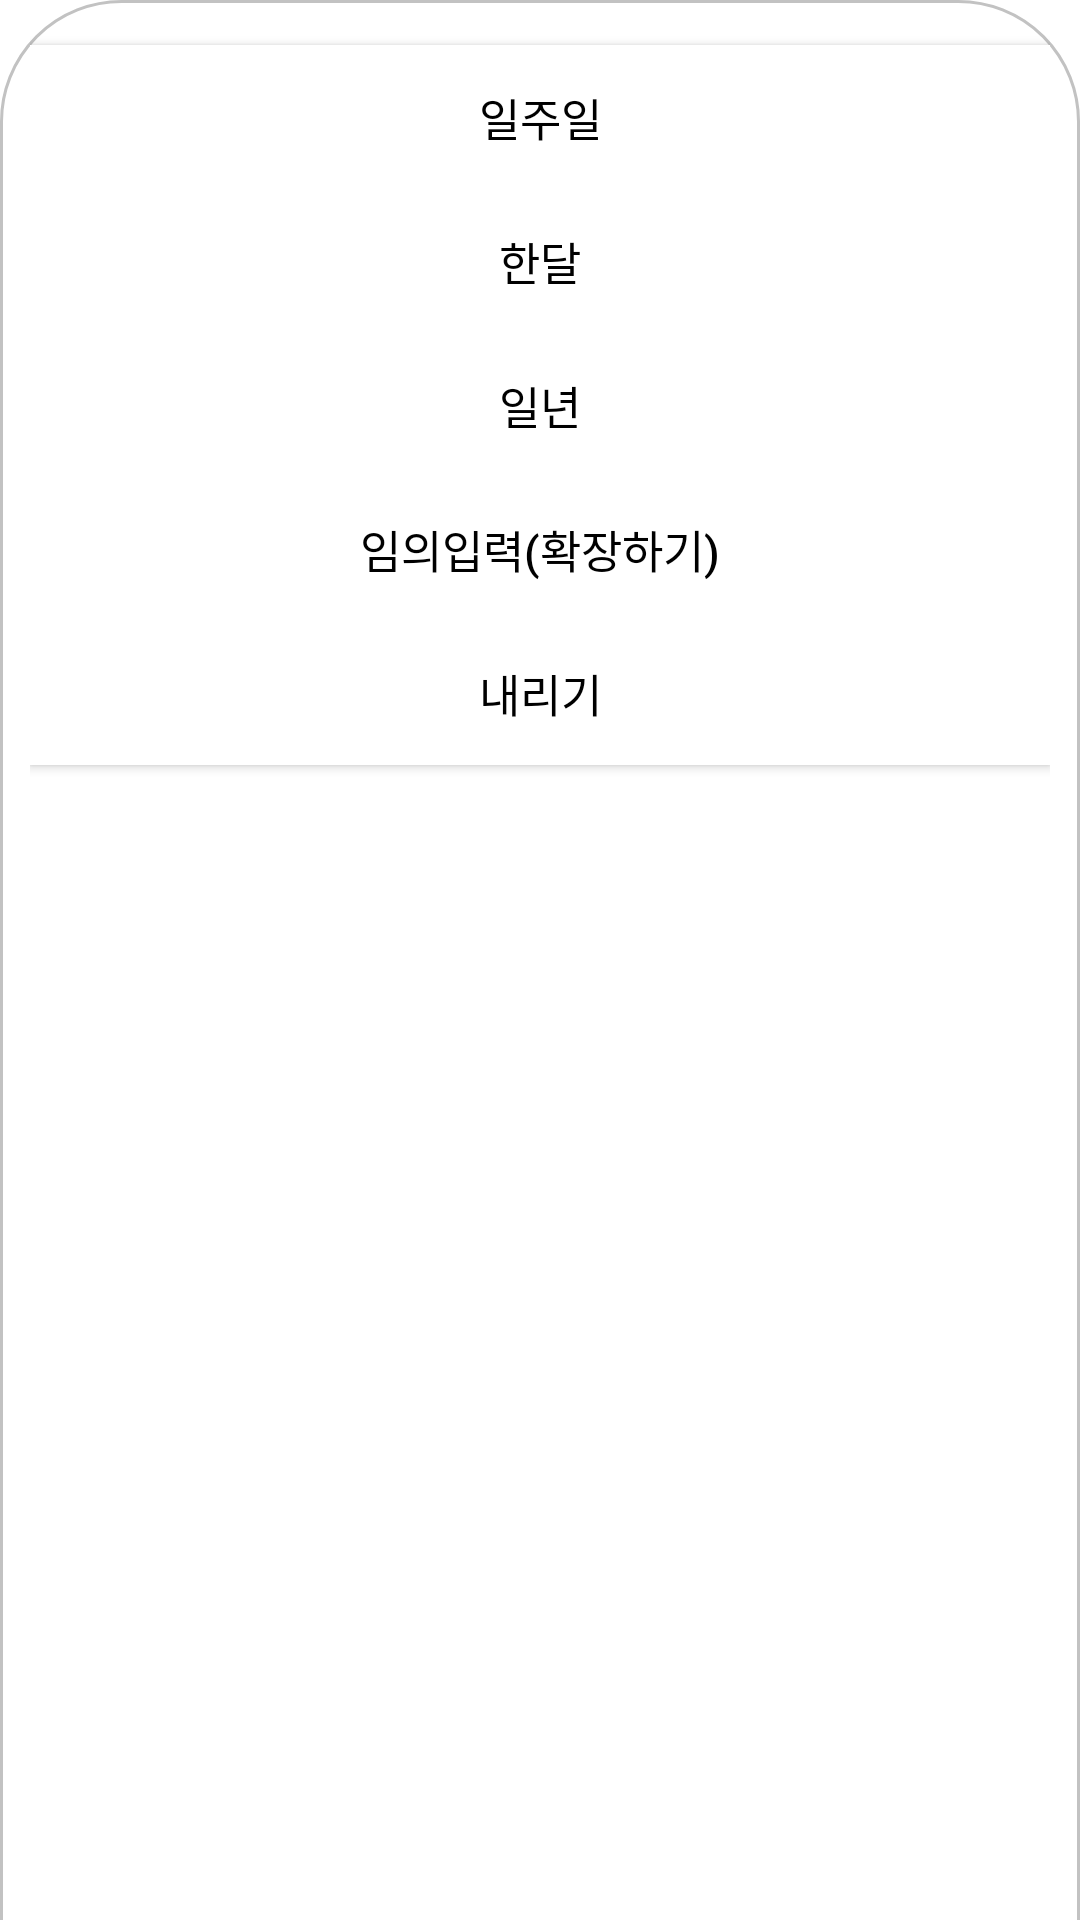

This screen was rendered from an Android layout file. Write that file and the resources it references.
<!-- AndroidManifest.xml: application theme Theme.EmotionNote -->
<!-- res/layout/bottom_sheet_dashboard.xml -->
<?xml version="1.0" encoding="utf-8"?>
<LinearLayout xmlns:android="http://schemas.android.com/apk/res/android"
    xmlns:app="http://schemas.android.com/apk/res-auto"
    android:id="@+id/bottom_sheet_layout"
    android:layout_width="match_parent"
    android:layout_height="270dp"
    android:background="@drawable/background_dashboard_bottom_sheet"
    app:behavior_hideable="true"
    app:behavior_peekHeight="220dp"
    app:behavior_draggable="false"
    android:orientation="vertical"
    android:padding="10dp"
    android:clickable="true"
    android:focusable="true"
    app:layout_behavior="com.google.android.material.bottomsheet.BottomSheetBehavior">

    <Button
        android:id="@+id/btn_weekend_dashboard_bottom_sheet"
        android:layout_width="match_parent"
        android:layout_height="wrap_content"
        android:padding="10dp"
        android:text="일주일"
        android:layout_marginTop="5dp"
        android:textSize="15sp"
        android:textColor="@color/black"
        app:backgroundTint="@null"
        android:background="@color/white"
        />

    <Button
        android:id="@+id/btn_month_dashboard_bottom_sheet"
        android:layout_width="match_parent"
        android:layout_height="wrap_content"
        android:padding="10dp"
        android:text="한달"
        android:textSize="15sp"
        android:textColor="@color/black"
        app:backgroundTint="@null"
        android:background="@color/white"
        />

    <Button
        android:id="@+id/btn_year_dashboard_bottom_sheet"
        android:layout_width="match_parent"
        android:layout_height="wrap_content"
        android:padding="10dp"
        android:text="일년"
        android:textSize="15sp"
        android:textColor="@color/black"
        app:backgroundTint="@null"
        android:background="@color/white"
        />

    <Button
        android:id="@+id/btn_expand_dashboard_bottom_sheet"
        android:layout_width="match_parent"
        android:layout_height="wrap_content"
        android:padding="10dp"
        android:text="임의입력(확장하기)"
        android:textSize="15sp"
        android:textColor="@color/black"
        app:backgroundTint="@null"
        android:background="@color/white"
        />

    <Button
        android:id="@+id/btn_hide_dashboard_bottom_sheet"
        android:layout_width="match_parent"
        android:layout_height="wrap_content"
        android:padding="10dp"
        android:text="내리기"
        android:textSize="15sp"
        android:textColor="@color/black"
        app:backgroundTint="@null"
        android:background="@color/white"
        />

</LinearLayout>
<!-- resources referenced by this layout -->
<resources>
  <color name="black">#FF000000</color>
  <color name="white">#FFFFFFFF</color>
  <!-- drawable background_dashboard_bottom_sheet (drawable) -->
  <?xml version="1.0" encoding="utf-8"?>
  <layer-list xmlns:android="http://schemas.android.com/apk/res/android">
      <item
          android:bottom="-5dp">
          <shape>
              <solid
                  android:color="@color/white"/>
  
              <corners
                  android:topLeftRadius="40dp"
                  android:topRightRadius="40dp" />
  
              <stroke android:width="1dp"
                  android:color="#c2c2c2"></stroke>
  
              <padding
                  android:left="10dp"
                  android:right="10dp"
                  android:top="10dp"
                  android:bottom="10dp" />
  
          </shape>
      </item>
  </layer-list>
  <style name="Theme.EmotionNote" parent="Theme.MaterialComponents.DayNight.DarkActionBar">
          
          <item name="colorPrimary">@color/purple_500</item>
          <item name="colorPrimaryVariant">@color/purple_700</item>
          <item name="colorOnPrimary">@color/white</item>
          
          <item name="colorSecondary">@color/teal_200</item>
          <item name="colorSecondaryVariant">@color/teal_700</item>
          <item name="colorOnSecondary">@color/black</item>
          
          <item name="android:statusBarColor">?attr/colorPrimaryVariant</item>
          
      </style>
  <color name="purple_500">#FF6200EE</color>
  <color name="purple_700">#FF3700B3</color>
  <color name="teal_200">#FF03DAC5</color>
  <color name="teal_700">#FF018786</color>
</resources>
